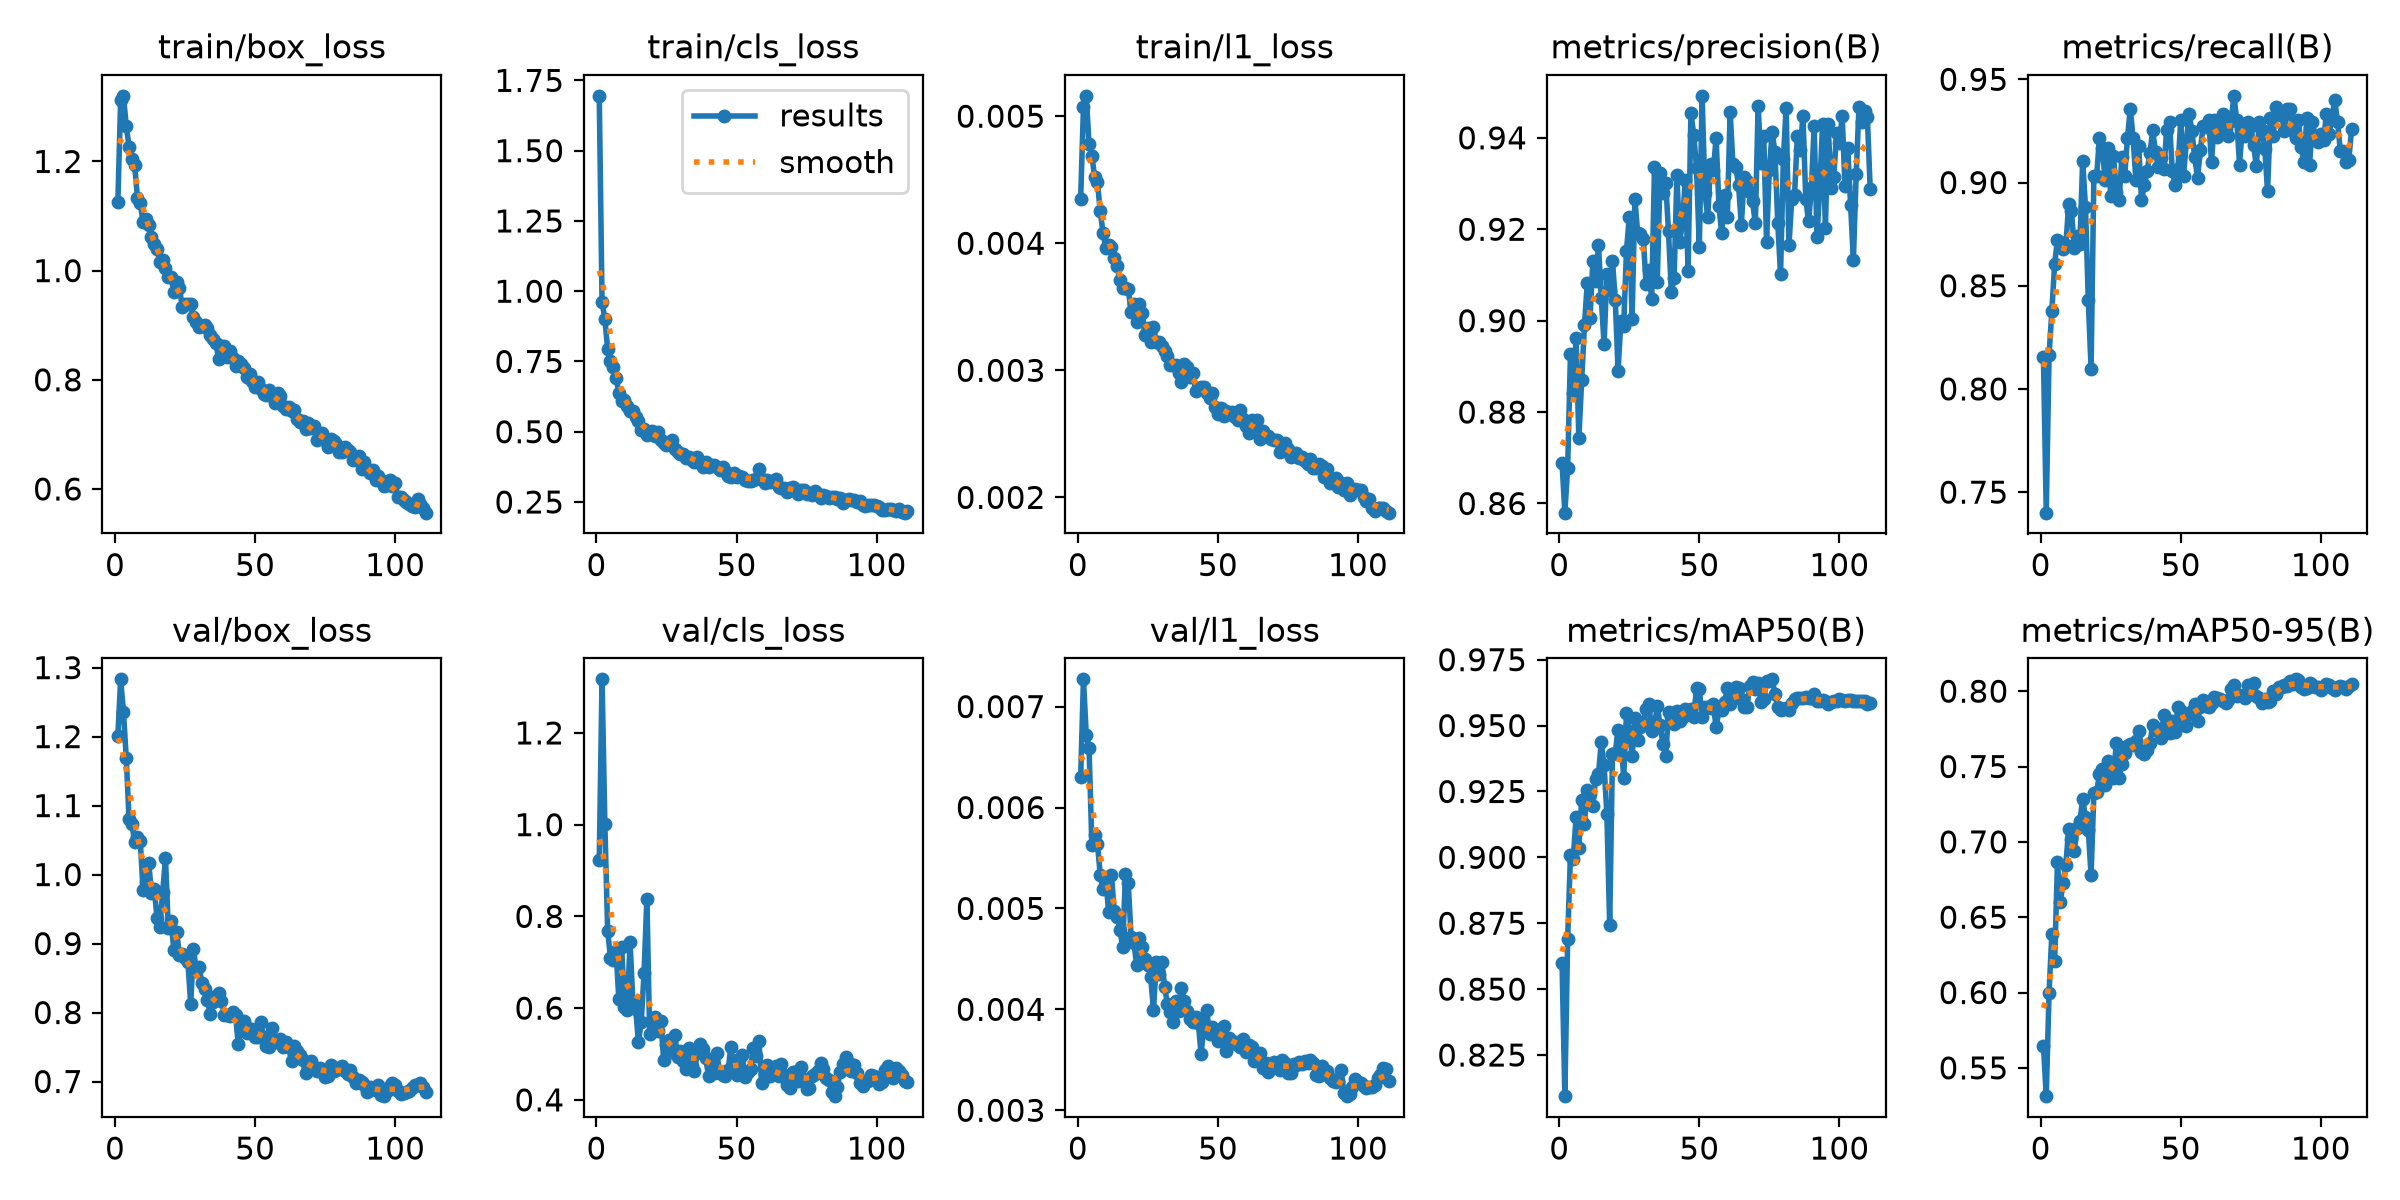

Data behind this chart, as committed beside it:
epoch, time, train/box_loss, train/cls_loss, train/l1_loss, metrics/precision(B), metrics/recall(B), metrics/mAP50(B), metrics/mAP50-95(B), val/box_loss, val/cls_loss, val/l1_loss, lr/pg0, lr/pg1, lr/pg2, lr/pg3, lr/pg4, lr/pg5, lr/pg6, lr/pg7
1, 149.3, 1.125, 1.695, 0.00435, 0.8689, 0.8153, 0.86, 0.5648, 1.201, 0.9238, 0.0063, 0.02279, 0.007598, 0.02279, 0.007598, 0.02279, 0.007598, 0.02279, 0.007598
2, 274.2, 1.313, 0.9624, 0.00507, 0.858, 0.7401, 0.8094, 0.5312, 1.283, 1.317, 0.00727, 0.02985, 0.00995, 0.02985, 0.00995, 0.02985, 0.00995, 0.02985, 0.00995
3, 400.4, 1.32, 0.9016, 0.00516, 0.8679, 0.8163, 0.8691, 0.5999, 1.236, 1.002, 0.00672, 0.0297, 0.009901, 0.0297, 0.009901, 0.0297, 0.009901, 0.0297, 0.009901
4, 525.2, 1.265, 0.7933, 0.00478, 0.8927, 0.8378, 0.9009, 0.6388, 1.169, 0.7687, 0.00659, 0.02955, 0.009851, 0.02955, 0.009851, 0.02955, 0.009851, 0.02955, 0.009851
5, 649.4, 1.227, 0.7518, 0.00469, 0.8841, 0.8606, 0.8993, 0.6208, 1.081, 0.7103, 0.00563, 0.02941, 0.009802, 0.02941, 0.009802, 0.02941, 0.009802, 0.02941, 0.009802
6, 774.2, 1.204, 0.7302, 0.00452, 0.8962, 0.8722, 0.9152, 0.6863, 1.074, 0.7046, 0.00573, 0.02926, 0.009753, 0.02926, 0.009753, 0.02926, 0.009753, 0.02926, 0.009753
7, 898.5, 1.193, 0.6911, 0.00448, 0.8742, 0.8711, 0.9037, 0.6601, 1.047, 0.725, 0.00564, 0.02911, 0.009703, 0.02911, 0.009703, 0.02911, 0.009703, 0.02911, 0.009703
8, 1023, 1.134, 0.6392, 0.00425, 0.887, 0.868, 0.9216, 0.6729, 1.054, 0.6189, 0.00533, 0.02896, 0.009654, 0.02896, 0.009654, 0.02896, 0.009654, 0.02896, 0.009654
9, 1148, 1.124, 0.6109, 0.00408, 0.899, 0.8697, 0.9128, 0.6848, 1.049, 0.7338, 0.00519, 0.02881, 0.009604, 0.02881, 0.009604, 0.02881, 0.009604, 0.02881, 0.009604
10, 1272, 1.089, 0.6126, 0.00396, 0.9082, 0.8894, 0.9257, 0.7088, 0.9774, 0.6015, 0.00529, 0.02866, 0.009555, 0.02866, 0.009555, 0.02866, 0.009555, 0.02866, 0.009555
11, 1397, 1.094, 0.5911, 0.00399, 0.9007, 0.8863, 0.9239, 0.7022, 0.9893, 0.5968, 0.00496, 0.02851, 0.009505, 0.02851, 0.009505, 0.02851, 0.009505, 0.02851, 0.009505
12, 1521, 1.084, 0.5749, 0.00397, 0.913, 0.8684, 0.9194, 0.6937, 1.017, 0.7448, 0.00533, 0.02837, 0.009456, 0.02837, 0.009456, 0.02837, 0.009456, 0.02837, 0.009456
13, 1645, 1.061, 0.575, 0.00388, 0.9087, 0.8743, 0.9299, 0.7089, 0.9738, 0.6137, 0.00497, 0.02822, 0.009406, 0.02822, 0.009406, 0.02822, 0.009406, 0.02822, 0.009406
14, 1769, 1.048, 0.5528, 0.00382, 0.9166, 0.87, 0.9316, 0.7137, 0.9794, 0.5981, 0.00492, 0.02807, 0.009357, 0.02807, 0.009357, 0.02807, 0.009357, 0.02807, 0.009357
15, 1894, 1.04, 0.5384, 0.00371, 0.905, 0.9105, 0.9436, 0.7282, 0.9366, 0.5256, 0.00479, 0.02792, 0.009307, 0.02792, 0.009307, 0.02792, 0.009307, 0.02792, 0.009307
16, 2018, 1.015, 0.5069, 0.00365, 0.8949, 0.8883, 0.9349, 0.7165, 0.9247, 0.5708, 0.00462, 0.02777, 0.009258, 0.02777, 0.009258, 0.02777, 0.009258, 0.02777, 0.009258
17, 2142, 1.02, 0.5102, 0.00365, 0.9102, 0.8432, 0.9164, 0.708, 0.9742, 0.6768, 0.00534, 0.02762, 0.009208, 0.02762, 0.009208, 0.02762, 0.009208, 0.02762, 0.009208
18, 2266, 1.005, 0.4898, 0.00364, 0.9067, 0.8099, 0.8745, 0.678, 1.024, 0.839, 0.00525, 0.02748, 0.009158, 0.02748, 0.009158, 0.02748, 0.009158, 0.02748, 0.009158
19, 2390, 0.9888, 0.4977, 0.00346, 0.9131, 0.9033, 0.9391, 0.7322, 0.9227, 0.5429, 0.00472, 0.02733, 0.009109, 0.02733, 0.009109, 0.02733, 0.009109, 0.02733, 0.009109
20, 2514, 0.9882, 0.5042, 0.00352, 0.9045, 0.9033, 0.9397, 0.7333, 0.9321, 0.5735, 0.00466, 0.02718, 0.009059, 0.02718, 0.009059, 0.02718, 0.009059, 0.02718, 0.009059
21, 2639, 0.9609, 0.4847, 0.00338, 0.8891, 0.9216, 0.9484, 0.745, 0.891, 0.5806, 0.00444, 0.02703, 0.00901, 0.02703, 0.00901, 0.02703, 0.00901, 0.02703, 0.00901
22, 2764, 0.979, 0.4991, 0.00352, 0.8999, 0.9168, 0.9454, 0.7485, 0.9161, 0.5493, 0.00471, 0.02688, 0.00896, 0.02688, 0.00896, 0.02688, 0.00896, 0.02688, 0.00896
23, 2888, 0.9688, 0.4701, 0.00345, 0.8988, 0.9012, 0.9303, 0.7379, 0.8837, 0.5715, 0.00462, 0.02673, 0.008911, 0.02673, 0.008911, 0.02673, 0.008911, 0.02673, 0.008911
24, 3012, 0.9326, 0.4605, 0.00328, 0.9153, 0.917, 0.9547, 0.7538, 0.8849, 0.4863, 0.0045, 0.02658, 0.008861, 0.02658, 0.008861, 0.02658, 0.008861, 0.02658, 0.008861
25, 3137, 0.939, 0.4524, 0.00333, 0.9227, 0.8937, 0.948, 0.7509, 0.8795, 0.5189, 0.00444, 0.02644, 0.008812, 0.02644, 0.008812, 0.02644, 0.008812, 0.02644, 0.008812
26, 3261, 0.9391, 0.4565, 0.00322, 0.9004, 0.9128, 0.9384, 0.7425, 0.8739, 0.531, 0.00432, 0.02629, 0.008762, 0.02629, 0.008762, 0.02629, 0.008762, 0.02629, 0.008762
27, 3386, 0.9389, 0.4689, 0.00334, 0.9266, 0.8956, 0.9528, 0.7653, 0.812, 0.5047, 0.00399, 0.02614, 0.008713, 0.02614, 0.008713, 0.02614, 0.008713, 0.02614, 0.008713
28, 3510, 0.9145, 0.438, 0.00322, 0.9192, 0.8914, 0.9446, 0.7424, 0.8924, 0.5404, 0.00447, 0.02599, 0.008663, 0.02599, 0.008663, 0.02599, 0.008663, 0.02599, 0.008663
29, 3634, 0.9066, 0.4289, 0.00322, 0.9189, 0.9123, 0.9494, 0.7514, 0.8604, 0.4932, 0.00435, 0.02584, 0.008614, 0.02584, 0.008614, 0.02584, 0.008614, 0.02584, 0.008614
30, 3758, 0.8969, 0.4218, 0.00319, 0.9179, 0.9033, 0.9509, 0.759, 0.8659, 0.507, 0.00447, 0.02569, 0.008564, 0.02569, 0.008564, 0.02569, 0.008564, 0.02569, 0.008564
31, 3882, 0.8977, 0.4215, 0.00315, 0.908, 0.9216, 0.9564, 0.7634, 0.8421, 0.4845, 0.00422, 0.02555, 0.008515, 0.02555, 0.008515, 0.02555, 0.008515, 0.02555, 0.008515
32, 4006, 0.9011, 0.4081, 0.00311, 0.9111, 0.9357, 0.9582, 0.7649, 0.8338, 0.4676, 0.00405, 0.0254, 0.008466, 0.0254, 0.008466, 0.0254, 0.008466, 0.0254, 0.008466
33, 4130, 0.8946, 0.4093, 0.00304, 0.9047, 0.9216, 0.948, 0.7646, 0.818, 0.5134, 0.00397, 0.02525, 0.008416, 0.02525, 0.008416, 0.02525, 0.008416, 0.02525, 0.008416
34, 4254, 0.8814, 0.3998, 0.00304, 0.9335, 0.9012, 0.9502, 0.7671, 0.7974, 0.474, 0.00387, 0.0251, 0.008367, 0.0251, 0.008367, 0.0251, 0.008367, 0.0251, 0.008367
35, 4378, 0.8751, 0.3939, 0.00304, 0.9085, 0.9178, 0.9573, 0.7734, 0.8158, 0.4636, 0.00408, 0.02495, 0.008317, 0.02495, 0.008317, 0.02495, 0.008317, 0.02495, 0.008317
36, 4502, 0.8668, 0.4099, 0.00298, 0.9323, 0.8915, 0.9501, 0.7598, 0.8235, 0.502, 0.00398, 0.0248, 0.008268, 0.0248, 0.008268, 0.0248, 0.008268, 0.0248, 0.008268
37, 4627, 0.8377, 0.3873, 0.00291, 0.9279, 0.8988, 0.9431, 0.7585, 0.8278, 0.5212, 0.00421, 0.02465, 0.008218, 0.02465, 0.008218, 0.02465, 0.008218, 0.02465, 0.008218
38, 4751, 0.8625, 0.3757, 0.00305, 0.9302, 0.9055, 0.9385, 0.7608, 0.8168, 0.511, 0.00408, 0.02451, 0.008169, 0.02451, 0.008169, 0.02451, 0.008169, 0.02451, 0.008169
39, 4875, 0.8612, 0.3936, 0.00303, 0.9195, 0.9141, 0.9553, 0.7653, 0.7962, 0.4916, 0.00398, 0.02436, 0.008119, 0.02436, 0.008119, 0.02436, 0.008119, 0.02436, 0.008119
40, 4999, 0.8412, 0.3743, 0.00295, 0.9063, 0.9252, 0.9534, 0.7774, 0.7961, 0.4524, 0.0039, 0.02421, 0.00807, 0.02421, 0.00807, 0.02421, 0.00807, 0.02421, 0.00807
41, 5124, 0.8524, 0.3821, 0.00298, 0.9092, 0.9147, 0.9508, 0.7745, 0.7947, 0.4788, 0.00387, 0.02406, 0.00802, 0.02406, 0.00802, 0.02406, 0.00802, 0.02406, 0.00802
42, 5247, 0.8394, 0.3812, 0.00284, 0.9318, 0.9076, 0.9556, 0.7747, 0.8009, 0.4581, 0.00392, 0.02391, 0.007971, 0.02391, 0.007971, 0.02391, 0.007971, 0.02391, 0.007971
43, 5372, 0.8258, 0.3734, 0.00285, 0.9173, 0.9119, 0.9517, 0.7692, 0.7967, 0.5014, 0.00386, 0.02376, 0.007921, 0.02376, 0.007921, 0.02376, 0.007921, 0.02376, 0.007921
44, 5496, 0.8343, 0.3639, 0.00287, 0.9214, 0.9066, 0.9532, 0.7843, 0.7545, 0.4578, 0.00356, 0.02361, 0.007872, 0.02361, 0.007872, 0.02361, 0.007872, 0.02361, 0.007872
45, 5620, 0.8295, 0.3736, 0.00287, 0.9309, 0.9256, 0.9564, 0.779, 0.7752, 0.4547, 0.00383, 0.02347, 0.007822, 0.02347, 0.007822, 0.02347, 0.007822, 0.02347, 0.007822
46, 5745, 0.8208, 0.3594, 0.00282, 0.9109, 0.9291, 0.9556, 0.7724, 0.7884, 0.4511, 0.00399, 0.02332, 0.007772, 0.02332, 0.007772, 0.02332, 0.007772, 0.02332, 0.007772
47, 5868, 0.8049, 0.3428, 0.00278, 0.9455, 0.9055, 0.9565, 0.7804, 0.7703, 0.466, 0.00376, 0.02317, 0.007723, 0.02317, 0.007723, 0.02317, 0.007723, 0.02317, 0.007723
48, 5992, 0.8097, 0.3398, 0.00282, 0.9407, 0.899, 0.9534, 0.7732, 0.7768, 0.5155, 0.00383, 0.02302, 0.007673, 0.02302, 0.007673, 0.02302, 0.007673, 0.02302, 0.007673
49, 6117, 0.7973, 0.3536, 0.00271, 0.9335, 0.9065, 0.9642, 0.7894, 0.7761, 0.4699, 0.00378, 0.02287, 0.007624, 0.02287, 0.007624, 0.02287, 0.007624, 0.02287, 0.007624
50, 6241, 0.7866, 0.3393, 0.00266, 0.9161, 0.9302, 0.9638, 0.7872, 0.7642, 0.4546, 0.00369, 0.02272, 0.007574, 0.02272, 0.007574, 0.02272, 0.007574, 0.02272, 0.007574
51, 6366, 0.7964, 0.3435, 0.0027, 0.9492, 0.9033, 0.9532, 0.7797, 0.7639, 0.4888, 0.00381, 0.02258, 0.007525, 0.02258, 0.007525, 0.02258, 0.007525, 0.02258, 0.007525
52, 6490, 0.7834, 0.3389, 0.00264, 0.928, 0.9194, 0.9571, 0.7771, 0.7861, 0.4982, 0.00384, 0.02243, 0.007476, 0.02243, 0.007476, 0.02243, 0.007476, 0.02243, 0.007476
53, 6614, 0.7748, 0.3278, 0.00268, 0.9227, 0.9334, 0.9572, 0.7847, 0.764, 0.4498, 0.00359, 0.02228, 0.007426, 0.02228, 0.007426, 0.02228, 0.007426, 0.02228, 0.007426
54, 6738, 0.773, 0.3251, 0.00266, 0.9344, 0.9248, 0.9566, 0.7867, 0.751, 0.4618, 0.00372, 0.02213, 0.007377, 0.02213, 0.007377, 0.02213, 0.007377, 0.02213, 0.007377
55, 6862, 0.782, 0.3243, 0.00267, 0.933, 0.9122, 0.958, 0.7913, 0.7507, 0.4682, 0.00367, 0.02198, 0.007327, 0.02198, 0.007327, 0.02198, 0.007327, 0.02198, 0.007327
56, 6987, 0.7694, 0.3266, 0.00263, 0.9399, 0.9023, 0.9493, 0.7803, 0.7778, 0.5127, 0.00368, 0.02183, 0.007278, 0.02183, 0.007278, 0.02183, 0.007278, 0.02183, 0.007278
57, 7111, 0.758, 0.3325, 0.00261, 0.9251, 0.9156, 0.956, 0.7898, 0.7572, 0.4959, 0.00365, 0.02168, 0.007228, 0.02168, 0.007228, 0.02168, 0.007228, 0.02168, 0.007228
58, 7235, 0.7755, 0.3681, 0.00269, 0.9191, 0.9273, 0.9559, 0.7945, 0.7567, 0.5281, 0.00363, 0.02154, 0.007178, 0.02154, 0.007178, 0.02154, 0.007178, 0.02154, 0.007178
59, 7359, 0.7709, 0.3333, 0.00262, 0.9274, 0.927, 0.9588, 0.7899, 0.7612, 0.4372, 0.00371, 0.02139, 0.007129, 0.02139, 0.007129, 0.02139, 0.007129, 0.02139, 0.007129
60, 7483, 0.7528, 0.3172, 0.00256, 0.9227, 0.9302, 0.9641, 0.7893, 0.7495, 0.4549, 0.00358, 0.02124, 0.007079, 0.02124, 0.007079, 0.02124, 0.007079, 0.02124, 0.007079
... 51 more rows
